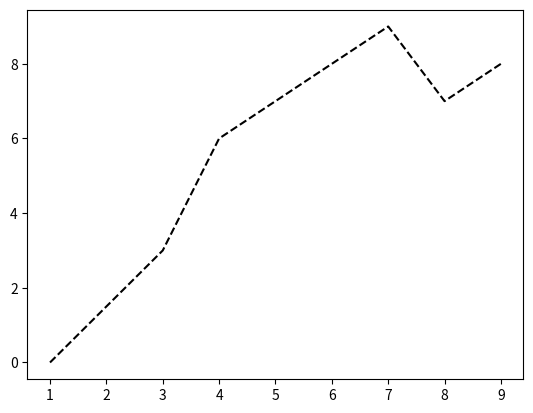

Python code for this plot: (Note: this script raises an exception after producing the figure.)
import matplotlib.pyplot as plt

# create data:
x = [1, 3, 4, 7, 8, 9]
y = [0, 3, 6, 9, 7, 8]

# plot and save:
plt.plot(x, y, color='black', linestyle='--')
plt.savefig('PyGraphs/Graphs-Basics-b.pdf')
plt.close()

plt.plot(x, y, color='black', linestyle=':')
plt.savefig('PyGraphs/Graphs-Basics-c.pdf')
plt.close()

plt.plot(x, y, color='black', linestyle='-', linewidth=3)
plt.savefig('PyGraphs/Graphs-Basics-d.pdf')
plt.close()

plt.plot(x, y, color='black', marker='o')
plt.savefig('PyGraphs/Graphs-Basics-e.pdf')
plt.close()

plt.plot(x, y, color='black', marker='v', linestyle='')
plt.savefig('PyGraphs/Graphs-Basics-f.pdf')